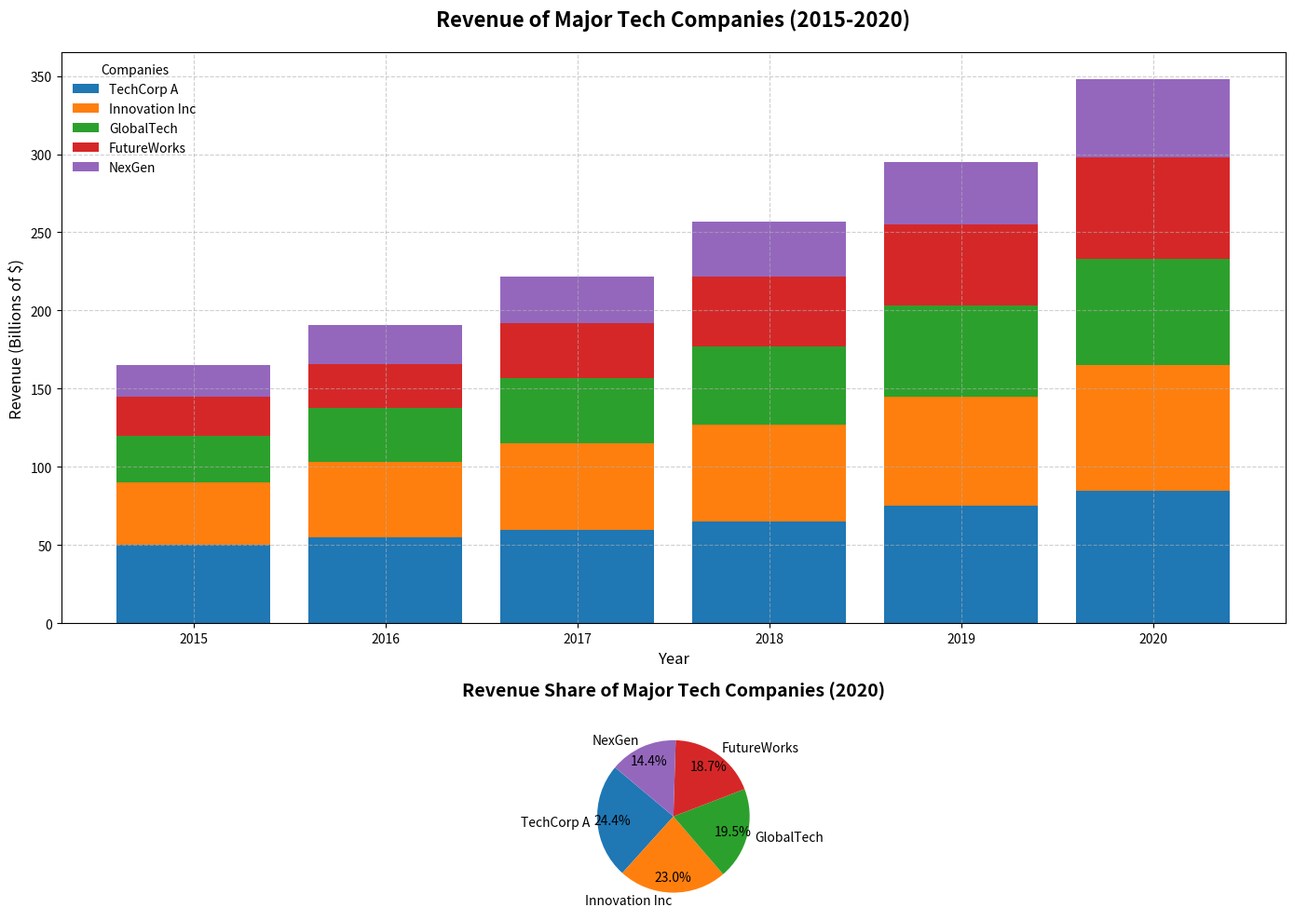

The matplotlib source for this figure:
import matplotlib.pyplot as plt
import numpy as np

years = np.arange(2015, 2021)

company_names = ['TechCorp A', 'Innovation Inc', 'GlobalTech', 'FutureWorks', 'NexGen']
techcorp_a_revenue = np.array([50, 55, 60, 65, 75, 85])
innovation_inc_revenue = np.array([40, 48, 55, 62, 70, 80])
globaltech_revenue = np.array([30, 35, 42, 50, 58, 68])
futureworks_revenue = np.array([25, 28, 35, 45, 52, 65])
nexgen_revenue = np.array([20, 25, 30, 35, 40, 50])

revenues = np.array([techcorp_a_revenue, innovation_inc_revenue, globaltech_revenue, futureworks_revenue, nexgen_revenue])

fig, (ax1, ax2) = plt.subplots(2, 1, figsize=(14, 10), gridspec_kw={'height_ratios': [3, 1]})

# New set of colors
colors = ['#1f77b4', '#ff7f0e', '#2ca02c', '#d62728', '#9467bd']

for i in range(len(company_names)):
    if i == 0:
        ax1.bar(years, revenues[i], color=colors[i], label=company_names[i])
    else:
        bottom = np.sum(revenues[:i], axis=0)
        ax1.bar(years, revenues[i], color=colors[i], bottom=bottom, label=company_names[i])

ax1.set_title('Revenue of Major Tech Companies (2015-2020)', fontsize=16, fontweight='bold', pad=20)
ax1.set_xlabel('Year', fontsize=12)
ax1.set_ylabel('Revenue (Billions of $)', fontsize=12)
ax1.set_xticks(years)
ax1.set_xticklabels(years)
ax1.legend(title="Companies", loc='upper left', fontsize=10, frameon=False)
ax1.grid(True, which='major', linestyle='--', alpha=0.6)

revenue_2020 = revenues[:, -1]
ax2.pie(revenue_2020, labels=company_names, autopct='%1.1f%%', colors=colors, startangle=140, pctdistance=0.8)
ax2.set_title('Revenue Share of Major Tech Companies (2020)', fontsize=14, fontweight='bold', pad=20)

plt.tight_layout()
plt.show()
